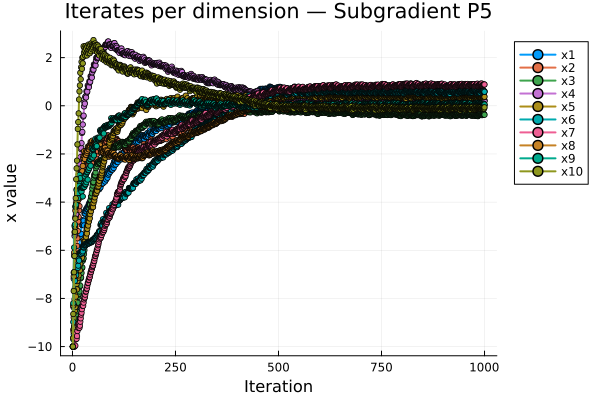

Values plotted in this chart, from the file beside it:
Iteration, x1, x2, x3, x4, x5, x6, x7, x8, x9, x10
1, -10.0, -10.0, -10.0, -10.0, -10.0, -10.0, -10.0, -10.0, -10.0, -10.0
2, -9.701, -9.294, -9.633, -8.349, -9.647, -8.98, -10.0, -8.292, -8.199, -8.648
3, -9.489, -8.794, -9.373, -7.182, -9.397, -8.258, -10.0, -7.085, -6.925, -7.691
4, -9.316, -8.386, -9.161, -6.229, -9.193, -7.669, -10.0, -6.099, -5.886, -6.911
5, -9.166, -8.033, -8.977, -5.404, -9.017, -7.159, -10.0, -5.245, -4.985, -6.234
6, -8.917, -7.563, -8.912, -5.317, -8.503, -7.269, -9.691, -5.052, -4.93, -5.236
7, -8.795, -7.275, -8.763, -4.643, -8.359, -6.853, -9.961, -4.355, -4.195, -4.684
8, -8.585, -6.877, -8.708, -4.569, -7.925, -6.946, -9.7, -4.192, -4.148, -3.839
9, -8.388, -6.506, -8.656, -4.5, -7.519, -7.033, -9.456, -4.04, -4.105, -3.05
10, -8.289, -6.27, -8.534, -3.95, -7.401, -6.693, -9.677, -3.471, -3.504, -2.599
11, -7.453, -5.821, -8.263, -3.667, -7.623, -6.586, -9.562, -3.839, -3.719, -2.277
12, -7.285, -5.504, -8.219, -3.608, -7.277, -6.661, -9.354, -3.709, -3.682, -1.604
13, -7.125, -5.2, -8.177, -3.552, -6.945, -6.732, -9.155, -3.584, -3.646, -0.9592
14, -6.392, -4.806, -7.939, -3.304, -7.14, -6.638, -9.054, -3.907, -3.835, -0.6769
15, -6.312, -4.617, -7.841, -2.863, -7.045, -6.365, -9.231, -3.451, -3.353, -0.3155
16, -6.169, -4.346, -7.804, -2.812, -6.749, -6.429, -9.053, -3.34, -3.322, 0.2612
17, -6.094, -4.169, -7.712, -2.4, -6.66, -6.174, -9.218, -2.913, -2.871, 0.5993
18, -5.453, -3.824, -7.504, -2.183, -6.83, -6.092, -9.13, -3.195, -3.036, 0.8461
19, -5.322, -3.577, -7.47, -2.137, -6.56, -6.15, -8.967, -3.093, -3.007, 1.373
20, -5.441, -3.706, -7.16, -1.791, -6.345, -6.087, -8.826, -2.854, -3.442, 1.103
21, -5.316, -3.471, -7.127, -1.747, -6.088, -6.142, -8.672, -2.758, -3.414, 1.602
22, -4.74, -3.16, -6.94, -1.552, -6.241, -6.069, -8.592, -3.012, -3.563, 1.824
23, -4.954, -3.081, -6.743, -1.126, -6.308, -6.048, -8.446, -2.804, -3.404, 1.536
24, -4.838, -2.862, -6.713, -1.086, -6.069, -6.1, -8.302, -2.714, -3.378, 2.001
25, -4.944, -2.977, -6.437, -0.7776, -5.878, -6.044, -8.176, -2.502, -3.765, 1.761
26, -4.884, -2.835, -6.363, -0.4475, -5.807, -5.84, -8.308, -2.16, -3.405, 2.032
27, -4.775, -2.629, -6.335, -0.4092, -5.582, -5.888, -8.173, -2.076, -3.381, 2.47
28, -4.968, -2.558, -6.157, -0.02535, -5.643, -5.87, -8.04, -1.888, -3.237, 2.209
29, -4.469, -2.289, -5.995, 0.1437, -5.775, -5.806, -7.972, -2.108, -3.366, 2.401
30, -4.381, -2.342, -5.837, 0.08844, -5.799, -5.788, -7.957, -2.209, -2.931, 2.299
31, -4.476, -2.444, -5.59, 0.364, -5.627, -5.738, -7.844, -2.019, -3.277, 2.085
32, -4.376, -2.256, -5.564, 0.3991, -5.421, -5.782, -7.72, -1.941, -3.255, 2.486
33, -4.293, -2.306, -5.413, 0.3465, -5.443, -5.766, -7.706, -2.037, -2.841, 2.388
34, -4.384, -2.404, -5.178, 0.6092, -5.28, -5.718, -7.598, -1.856, -3.171, 2.184
35, -4.303, -2.452, -5.032, 0.5582, -5.302, -5.701, -7.585, -1.949, -2.769, 2.089
36, -4.209, -2.275, -5.008, 0.5912, -5.108, -5.743, -7.468, -1.876, -2.749, 2.467
37, -4.296, -2.369, -4.782, 0.8427, -4.951, -5.697, -7.365, -1.703, -3.065, 2.271
38, -4.219, -2.415, -4.642, 0.7938, -4.972, -5.682, -7.352, -1.792, -2.68, 2.181
39, -4.128, -2.245, -4.619, 0.8254, -4.786, -5.722, -7.24, -1.722, -2.66, 2.543
40, -4.053, -2.29, -4.482, 0.7778, -4.806, -5.707, -7.227, -1.809, -2.285, 2.455
41, -4.135, -2.379, -4.269, 1.016, -4.658, -5.663, -7.129, -1.644, -2.584, 2.269
42, -4.062, -2.424, -4.136, 0.97, -4.677, -5.649, -7.117, -1.729, -2.219, 2.183
43, -3.976, -2.262, -4.113, 1, -4.5, -5.687, -7.01, -1.662, -2.2, 2.528
44, -4.055, -2.347, -3.907, 1.23, -4.357, -5.645, -6.916, -1.504, -2.489, 2.348
45, -3.985, -2.39, -3.779, 1.185, -4.376, -5.63, -6.904, -1.585, -2.136, 2.265
46, -3.902, -2.234, -3.757, 1.214, -4.205, -5.667, -6.801, -1.521, -2.117, 2.598
47, -3.833, -2.275, -3.632, 1.171, -4.224, -5.653, -6.789, -1.601, -1.772, 2.517
48, -3.908, -2.358, -3.435, 1.391, -4.087, -5.613, -6.699, -1.449, -2.049, 2.346
49, -3.527, -2.152, -3.311, 1.52, -4.188, -5.564, -6.647, -1.617, -2.147, 2.493
50, -3.46, -2.193, -3.189, 1.477, -4.206, -5.551, -6.636, -1.695, -1.812, 2.414
51, -3.381, -2.044, -3.169, 1.505, -4.044, -5.586, -6.538, -1.634, -1.795, 2.73
52, -3.454, -2.123, -2.98, 1.716, -3.912, -5.547, -6.452, -1.488, -2.06, 2.565
53, -3.389, -2.162, -2.862, 1.675, -3.93, -5.534, -6.44, -1.563, -1.735, 2.489
54, -3.594, -2.177, -2.903, 1.69, -3.802, -5.482, -6.332, -1.537, -1.699, 2.287
55, -3.518, -2.034, -2.883, 1.717, -3.646, -5.516, -6.238, -1.478, -1.682, 2.591
56, -3.455, -2.072, -2.769, 1.676, -3.663, -5.503, -6.227, -1.551, -1.366, 2.517
57, -3.524, -2.148, -2.588, 1.878, -3.537, -5.466, -6.145, -1.412, -1.619, 2.36
58, -3.174, -1.959, -2.474, 1.997, -3.63, -5.421, -6.097, -1.566, -1.709, 2.494
59, -3.37, -1.973, -2.514, 2.011, -3.508, -5.371, -5.994, -1.541, -1.674, 2.301
60, -3.309, -2.01, -2.403, 1.972, -3.524, -5.359, -5.983, -1.612, -1.369, 2.23
... 940 more rows
